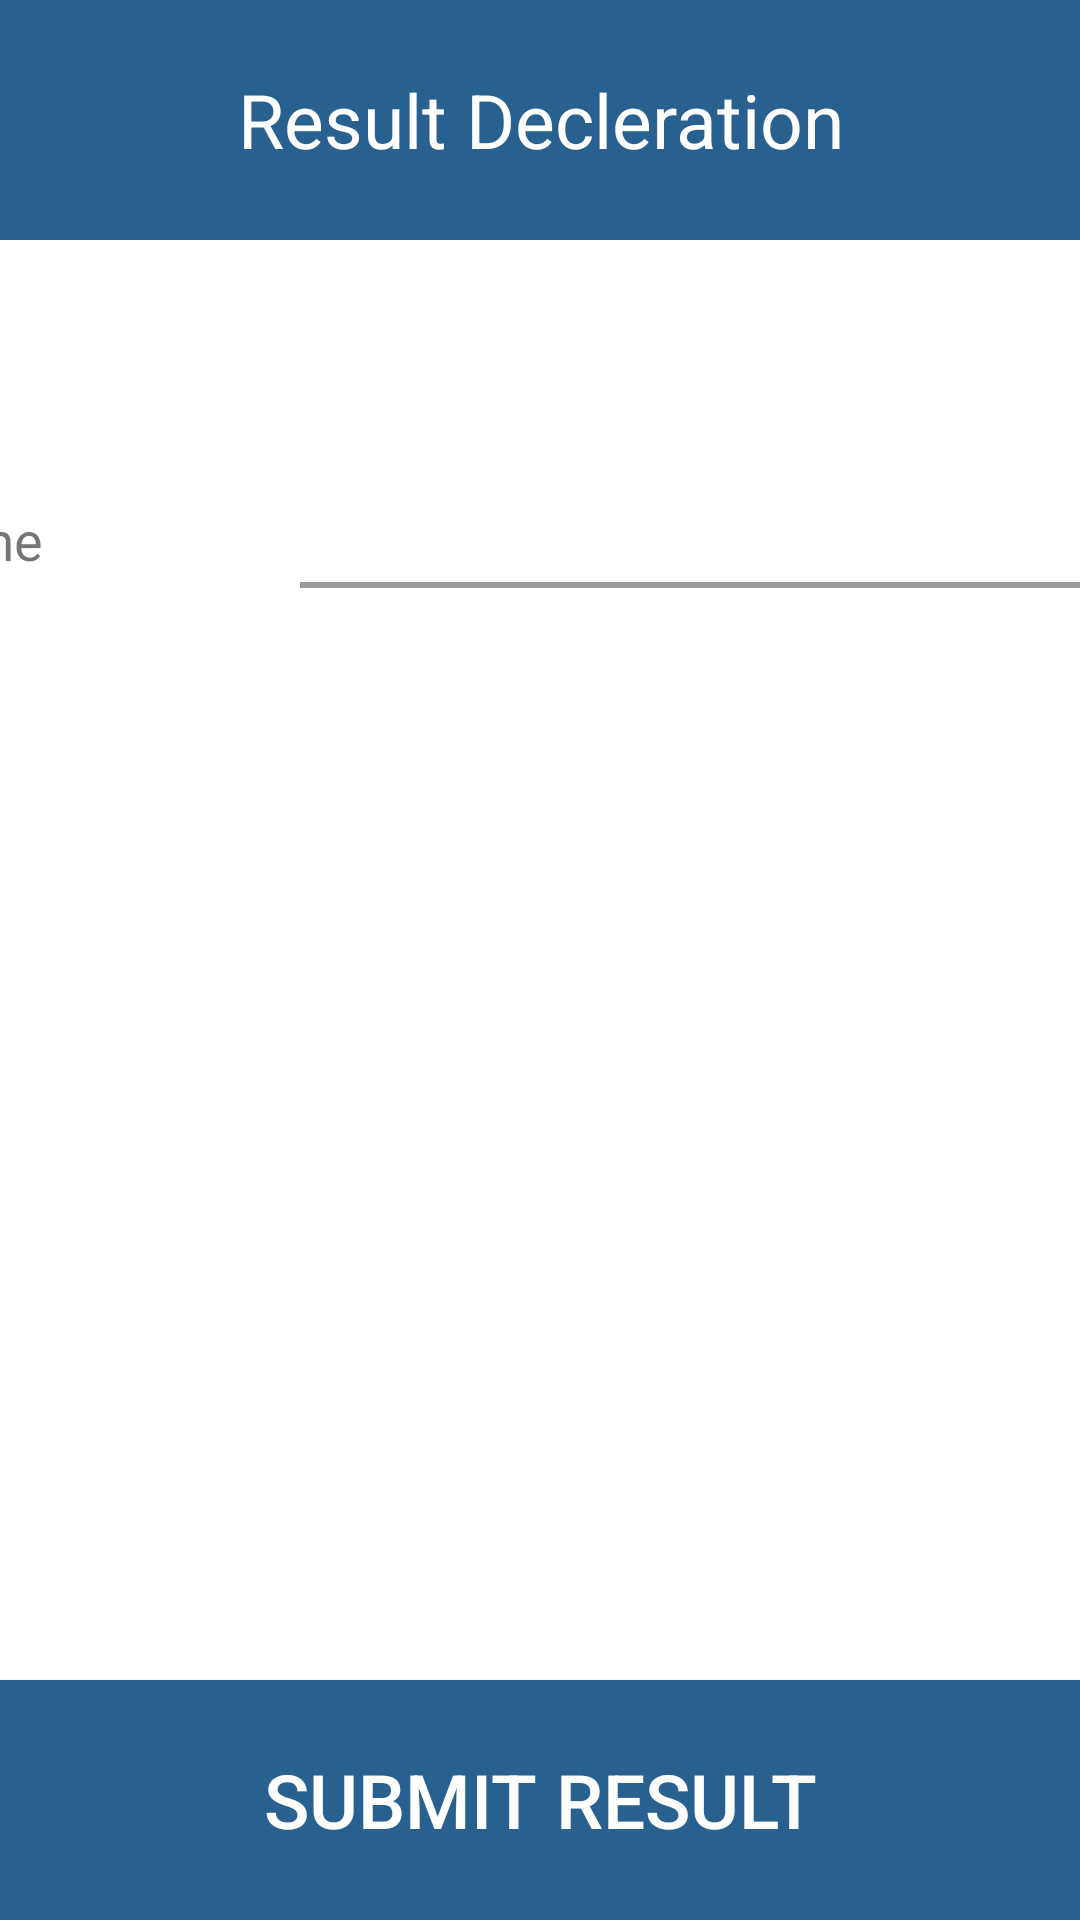

The Android layout XML behind this screen, and the referenced resources:
<!-- AndroidManifest.xml: application theme AppTheme -->
<!-- res/layout/resultpopup.xml -->
<?xml version="1.0" encoding="utf-8"?>
<RelativeLayout xmlns:android="http://schemas.android.com/apk/res/android"
    android:layout_width="match_parent"
    android:layout_height="match_parent"
    android:background="@color/white"
    android:orientation="vertical">

    <LinearLayout
        android:layout_width="match_parent"
        android:layout_height="match_parent"
        android:orientation="vertical">

        <TextView
            android:layout_width="match_parent"
            android:layout_height="80dp"
            android:gravity="center"
            android:textSize="25dp"
            android:textColor="@color/white"
            android:background="@color/colorAccent"
            android:text="Result Decleration"
            android:id="@+id/textView2" />

        <LinearLayout
            android:layout_width="match_parent"
            android:layout_height="200dp"
            android:paddingTop="20dp"
            android:paddingBottom="20dp"
            android:gravity="center"
            android:weightSum="2"
            android:orientation="horizontal">

            <TextView
                android:layout_width="400dp"
                android:layout_height="wrap_content"
                android:textSize="18sp"
                android:padding="20dp"
                android:gravity="center|left"
                android:layout_weight="1"
                android:text="Party Name"/>

            <LinearLayout
                android:layout_width="wrap_content"
                android:orientation="vertical"
                android:layout_height="wrap_content">
                <RelativeLayout
                    android:layout_width="match_parent"
                    android:layout_height="30dp"

                    >

                    <Spinner
                        android:layout_width="match_parent"
                        android:layout_height="match_parent"
                        android:id="@+id/spinner1"
                        android:background="@null">


                    </Spinner>

                    

                    <ImageView
                        android:layout_width="15dp"
                        android:layout_height="15dp"
                        android:id="@+id/iv_drop1"
                        android:layout_marginRight="5dp"
                        android:src="@drawable/dropdown"
                        android:layout_alignParentRight="true"
                        android:layout_centerVertical="true"
                        />

                </RelativeLayout>

                <View
                    android:layout_width="match_parent"
                    android:layout_height="2dp"
                    android:background="@color/grey"/>
            </LinearLayout>
            <Spinner
                android:visibility="gone"
                android:layout_width="match_parent"
                android:layout_height="wrap_content"
                android:layout_weight="1"
                android:padding="20dp"
                android:id="@+id/spinner">


            </Spinner>

        </LinearLayout>

    </LinearLayout>



    <Button
        android:layout_width="match_parent"
        android:layout_height="80dp"
        android:id="@+id/res"
        android:layout_alignParentBottom="true"
        android:textColor="@color/white"
        android:text="Submit Result"
        android:textSize="25dp"
        android:background="@color/colorAccent"/>

</RelativeLayout>
<!-- resources referenced by this layout -->
<resources>
  <color name="colorAccent">#286090</color>
  <color name="grey">#999999</color>
  <color name="white">#FFFFFF</color>
  <!-- drawable dropdown: png bitmap (drawable, 3574 bytes) -->
  <style name="AppTheme" parent="Theme.AppCompat.Light.NoActionBar">
          
          <item name="colorPrimary">@color/colorPrimary</item>
          <item name="colorPrimaryDark">@color/colorPrimaryDark</item>
          <item name="colorAccent">@color/colorAccent</item>
      </style>
  <color name="colorPrimary">#286090</color>
  <color name="colorPrimaryDark">#22537C</color>
</resources>
